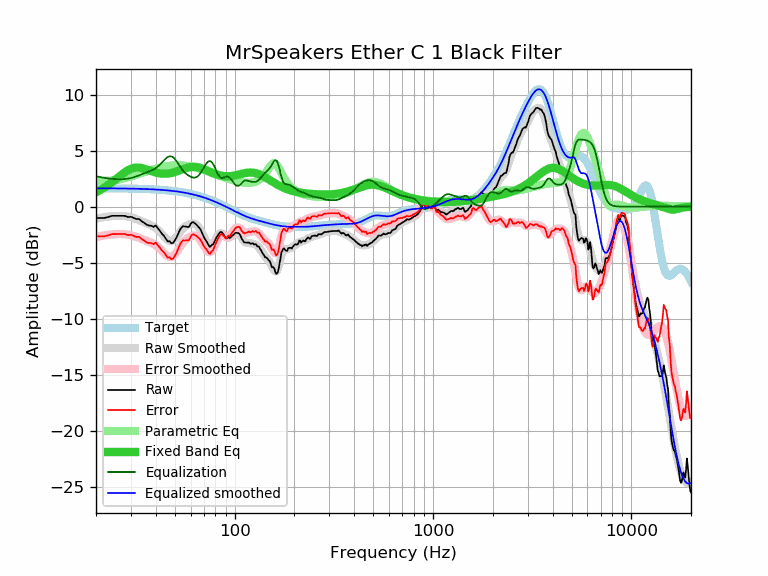

Values plotted in this chart, from the file beside it:
frequency, raw, error, smoothed, error_smoothed, equalization, parametric_eq, equalized_raw, equalized_smoothed, target
20, -1.01, -2.65, -1.07, -2.71, 2.71, 1.28, 1.70, 1.64, 1.64
21, -1.01, -2.65, -1.00, -2.63, 2.63, 1.48, 1.62, 1.64, 1.64
22, -1.01, -2.65, -0.94, -2.57, 2.57, 1.69, 1.56, 1.64, 1.64
23, -0.93, -2.57, -0.89, -2.52, 2.52, 1.92, 1.59, 1.63, 1.63
24, -0.82, -2.45, -0.85, -2.48, 2.48, 2.16, 1.66, 1.63, 1.63
25, -0.82, -2.45, -0.83, -2.46, 2.46, 2.40, 1.64, 1.63, 1.63
26, -0.82, -2.45, -0.82, -2.45, 2.45, 2.65, 1.62, 1.62, 1.62
27, -0.82, -2.44, -0.83, -2.45, 2.45, 2.88, 1.63, 1.62, 1.62
28, -0.82, -2.44, -0.85, -2.47, 2.47, 3.08, 1.64, 1.62, 1.62
29, -0.93, -2.55, -0.89, -2.50, 2.50, 3.25, 1.57, 1.61, 1.61
30, -0.90, -2.51, -0.95, -2.55, 2.55, 3.37, 1.65, 1.61, 1.61
31, -1.01, -2.62, -1.02, -2.62, 2.62, 3.45, 1.61, 1.60, 1.60
32, -1.10, -2.70, -1.11, -2.70, 2.70, 3.49, 1.60, 1.60, 1.60
33, -1.10, -2.69, -1.20, -2.79, 2.79, 3.48, 1.69, 1.59, 1.59
34, -1.30, -2.89, -1.30, -2.88, 2.88, 3.44, 1.58, 1.58, 1.58
35, -1.44, -3.02, -1.39, -2.97, 2.97, 3.39, 1.53, 1.58, 1.58
36, -1.61, -3.18, -1.49, -3.05, 3.05, 3.32, 1.44, 1.57, 1.57
37, -1.69, -3.25, -1.58, -3.14, 3.14, 3.24, 1.44, 1.56, 1.56
38, -1.70, -3.25, -1.68, -3.23, 3.23, 3.17, 1.52, 1.55, 1.55
39, -1.81, -3.35, -1.79, -3.33, 3.33, 3.10, 1.51, 1.54, 1.54
40, -1.67, -3.20, -1.92, -3.45, 3.45, 3.04, 1.77, 1.53, 1.53
41, -1.93, -3.45, -2.07, -3.59, 3.59, 3.00, 1.66, 1.52, 1.52
42, -2.16, -3.67, -2.26, -3.76, 3.76, 2.96, 1.60, 1.51, 1.51
43, -2.42, -3.92, -2.45, -3.95, 3.95, 2.94, 1.52, 1.49, 1.49
44, -2.60, -4.08, -2.66, -4.13, 4.13, 2.93, 1.53, 1.48, 1.48
45, -2.87, -4.34, -2.84, -4.30, 4.30, 2.94, 1.43, 1.46, 1.46
46, -3.10, -4.55, -2.98, -4.43, 4.43, 2.95, 1.33, 1.45, 1.45
47, -3.09, -4.53, -3.06, -4.49, 4.49, 2.97, 1.40, 1.43, 1.43
48, -3.27, -4.69, -3.07, -4.48, 4.48, 3.01, 1.21, 1.42, 1.42
49, -3.22, -4.62, -3.00, -4.40, 4.40, 3.04, 1.18, 1.40, 1.40
50, -3.00, -4.38, -2.87, -4.25, 4.25, 3.09, 1.24, 1.38, 1.38
51, -2.73, -4.09, -2.69, -4.05, 4.05, 3.14, 1.31, 1.36, 1.36
52, -2.40, -3.74, -2.48, -3.82, 3.82, 3.19, 1.42, 1.34, 1.34
53, -2.06, -3.38, -2.28, -3.59, 3.59, 3.25, 1.53, 1.32, 1.32
54, -1.86, -3.16, -2.09, -3.38, 3.38, 3.30, 1.52, 1.29, 1.29
55, -1.73, -3.00, -1.93, -3.20, 3.20, 3.35, 1.46, 1.27, 1.27
56, -1.78, -3.03, -1.80, -3.04, 3.04, 3.40, 1.26, 1.25, 1.25
57, -1.78, -3.00, -1.70, -2.92, 2.92, 3.45, 1.14, 1.22, 1.22
58, -1.82, -3.02, -1.63, -2.82, 2.82, 3.48, 1.00, 1.19, 1.19
59, -1.78, -2.95, -1.57, -2.74, 2.74, 3.51, 0.96, 1.17, 1.17
60, -1.54, -2.68, -1.53, -2.67, 2.67, 3.54, 1.13, 1.14, 1.14
61, -1.39, -2.50, -1.51, -2.62, 2.62, 3.55, 1.23, 1.11, 1.11
62, -1.39, -2.47, -1.51, -2.59, 2.59, 3.55, 1.20, 1.08, 1.08
63, -1.49, -2.54, -1.54, -2.59, 2.59, 3.55, 1.10, 1.05, 1.05
64, -1.58, -2.60, -1.61, -2.63, 2.63, 3.54, 1.04, 1.02, 1.02
65, -1.71, -2.70, -1.71, -2.70, 2.70, 3.52, 0.99, 0.99, 0.99
66, -1.85, -2.81, -1.86, -2.81, 2.81, 3.49, 0.96, 0.95, 0.95
67, -1.98, -2.90, -2.04, -2.96, 2.96, 3.46, 0.98, 0.92, 0.92
68, -2.21, -3.10, -2.25, -3.13, 3.13, 3.42, 0.92, 0.88, 0.88
69, -2.46, -3.31, -2.47, -3.32, 3.32, 3.38, 0.86, 0.85, 0.85
70, -2.72, -3.54, -2.70, -3.51, 3.51, 3.34, 0.79, 0.81, 0.81
71, -2.92, -3.70, -2.92, -3.69, 3.69, 3.29, 0.77, 0.78, 0.78
72, -3.07, -3.81, -3.11, -3.85, 3.85, 3.25, 0.78, 0.74, 0.74
73, -3.27, -3.97, -3.27, -3.97, 3.97, 3.20, 0.70, 0.70, 0.70
74, -3.46, -4.13, -3.38, -4.05, 4.05, 3.15, 0.58, 0.66, 0.66
75, -3.60, -4.23, -3.44, -4.07, 4.07, 3.11, 0.46, 0.62, 0.62
76, -3.49, -4.08, -3.44, -4.02, 4.02, 3.06, 0.53, 0.59, 0.59
77, -3.39, -3.94, -3.38, -3.93, 3.93, 3.02, 0.53, 0.55, 0.55
78, -3.36, -3.87, -3.27, -3.78, 3.78, 2.98, 0.41, 0.51, 0.51
79, -3.13, -3.60, -3.12, -3.59, 3.59, 2.94, 0.45, 0.47, 0.47
... 553 more rows
